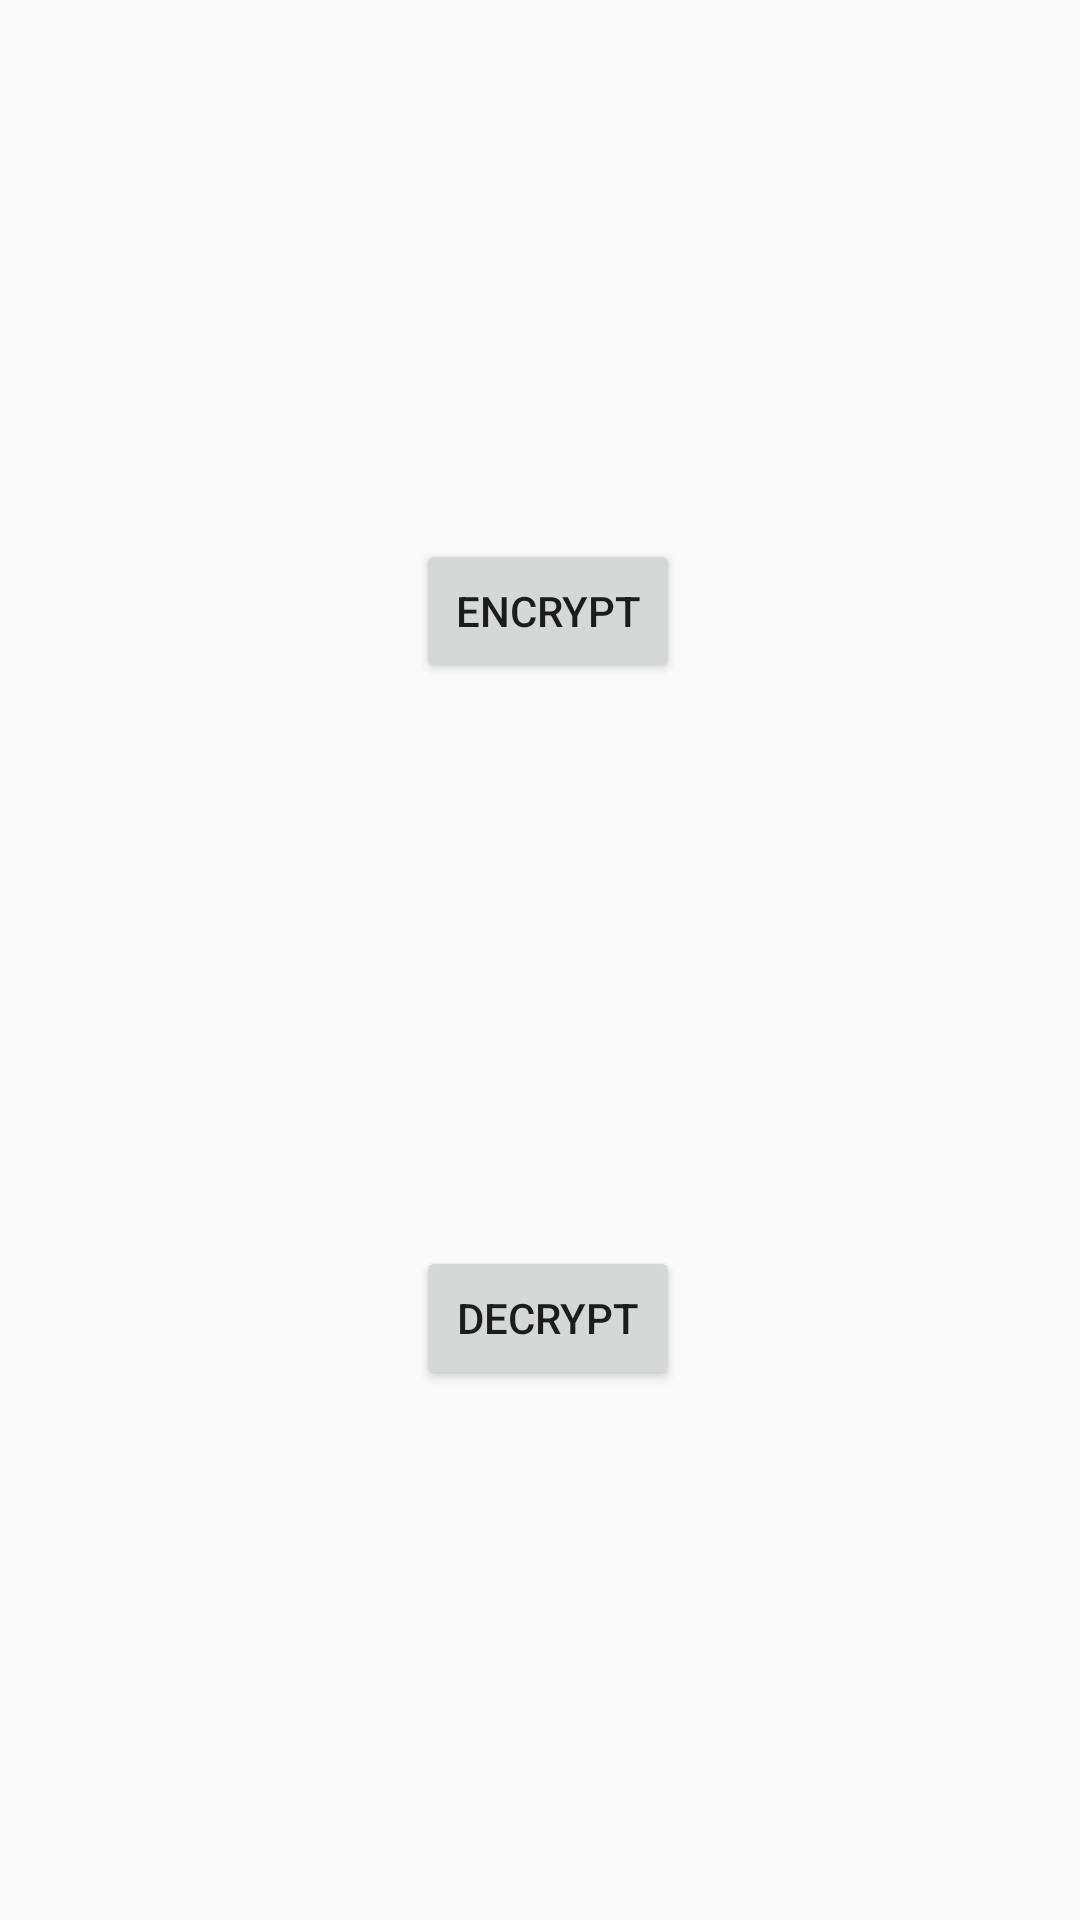

Write the Android layout XML for this screen, with the resource values it uses.
<!-- AndroidManifest.xml: application theme AppTheme -->
<!-- res/layout/activity_main.xml -->
<?xml version="1.0" encoding="utf-8"?>
<android.support.constraint.ConstraintLayout
    xmlns:android="http://schemas.android.com/apk/res/android"
    xmlns:app="http://schemas.android.com/apk/res-auto"
    xmlns:tools="http://schemas.android.com/tools"
    android:layout_width="match_parent"
    android:layout_height="match_parent"
    tools:context="com.hadroncfy.project4.MainActivity">


    <Button
        android:id="@+id/btn_encrypt"
        android:layout_width="wrap_content"
        android:layout_height="wrap_content"
        android:layout_marginBottom="8dp"
        android:layout_marginEnd="8dp"
        android:layout_marginStart="8dp"
        android:layout_marginTop="8dp"
        android:text="@string/encrypt"
        app:layout_constraintBottom_toTopOf="@+id/btn_decrypt"
        app:layout_constraintEnd_toEndOf="parent"
        app:layout_constraintHorizontal_bias="0.51"
        app:layout_constraintStart_toStartOf="parent"
        app:layout_constraintTop_toTopOf="parent"
        app:layout_constraintVertical_bias="0.49"/>

    <Button
        android:id="@+id/btn_decrypt"
        android:layout_width="wrap_content"
        android:layout_height="wrap_content"
        android:layout_marginBottom="5dp"
        android:layout_marginEnd="8dp"
        android:layout_marginStart="8dp"
        android:layout_marginTop="8dp"
        android:text="@string/decrypt"
        app:layout_constraintBottom_toBottomOf="parent"
        app:layout_constraintEnd_toEndOf="parent"
        app:layout_constraintHorizontal_bias="0.51"
        app:layout_constraintStart_toStartOf="parent"
        app:layout_constraintTop_toBottomOf="@+id/btn_encrypt"/>
</android.support.constraint.ConstraintLayout>
<!-- resources referenced by this layout -->
<resources>
  <string name="decrypt">Decrypt</string>
  <string name="encrypt">Encrypt</string>
  <style name="AppTheme" parent="Theme.AppCompat.Light.DarkActionBar">
          
          <item name="colorPrimary">@color/colorPrimary</item>
          <item name="colorPrimaryDark">@color/colorPrimaryDark</item>
          <item name="colorAccent">@color/colorAccent</item>
      </style>
  <color name="colorPrimary">#3F51B5</color>
  <color name="colorPrimaryDark">#303F9F</color>
  <color name="colorAccent">#FF4081</color>
</resources>
